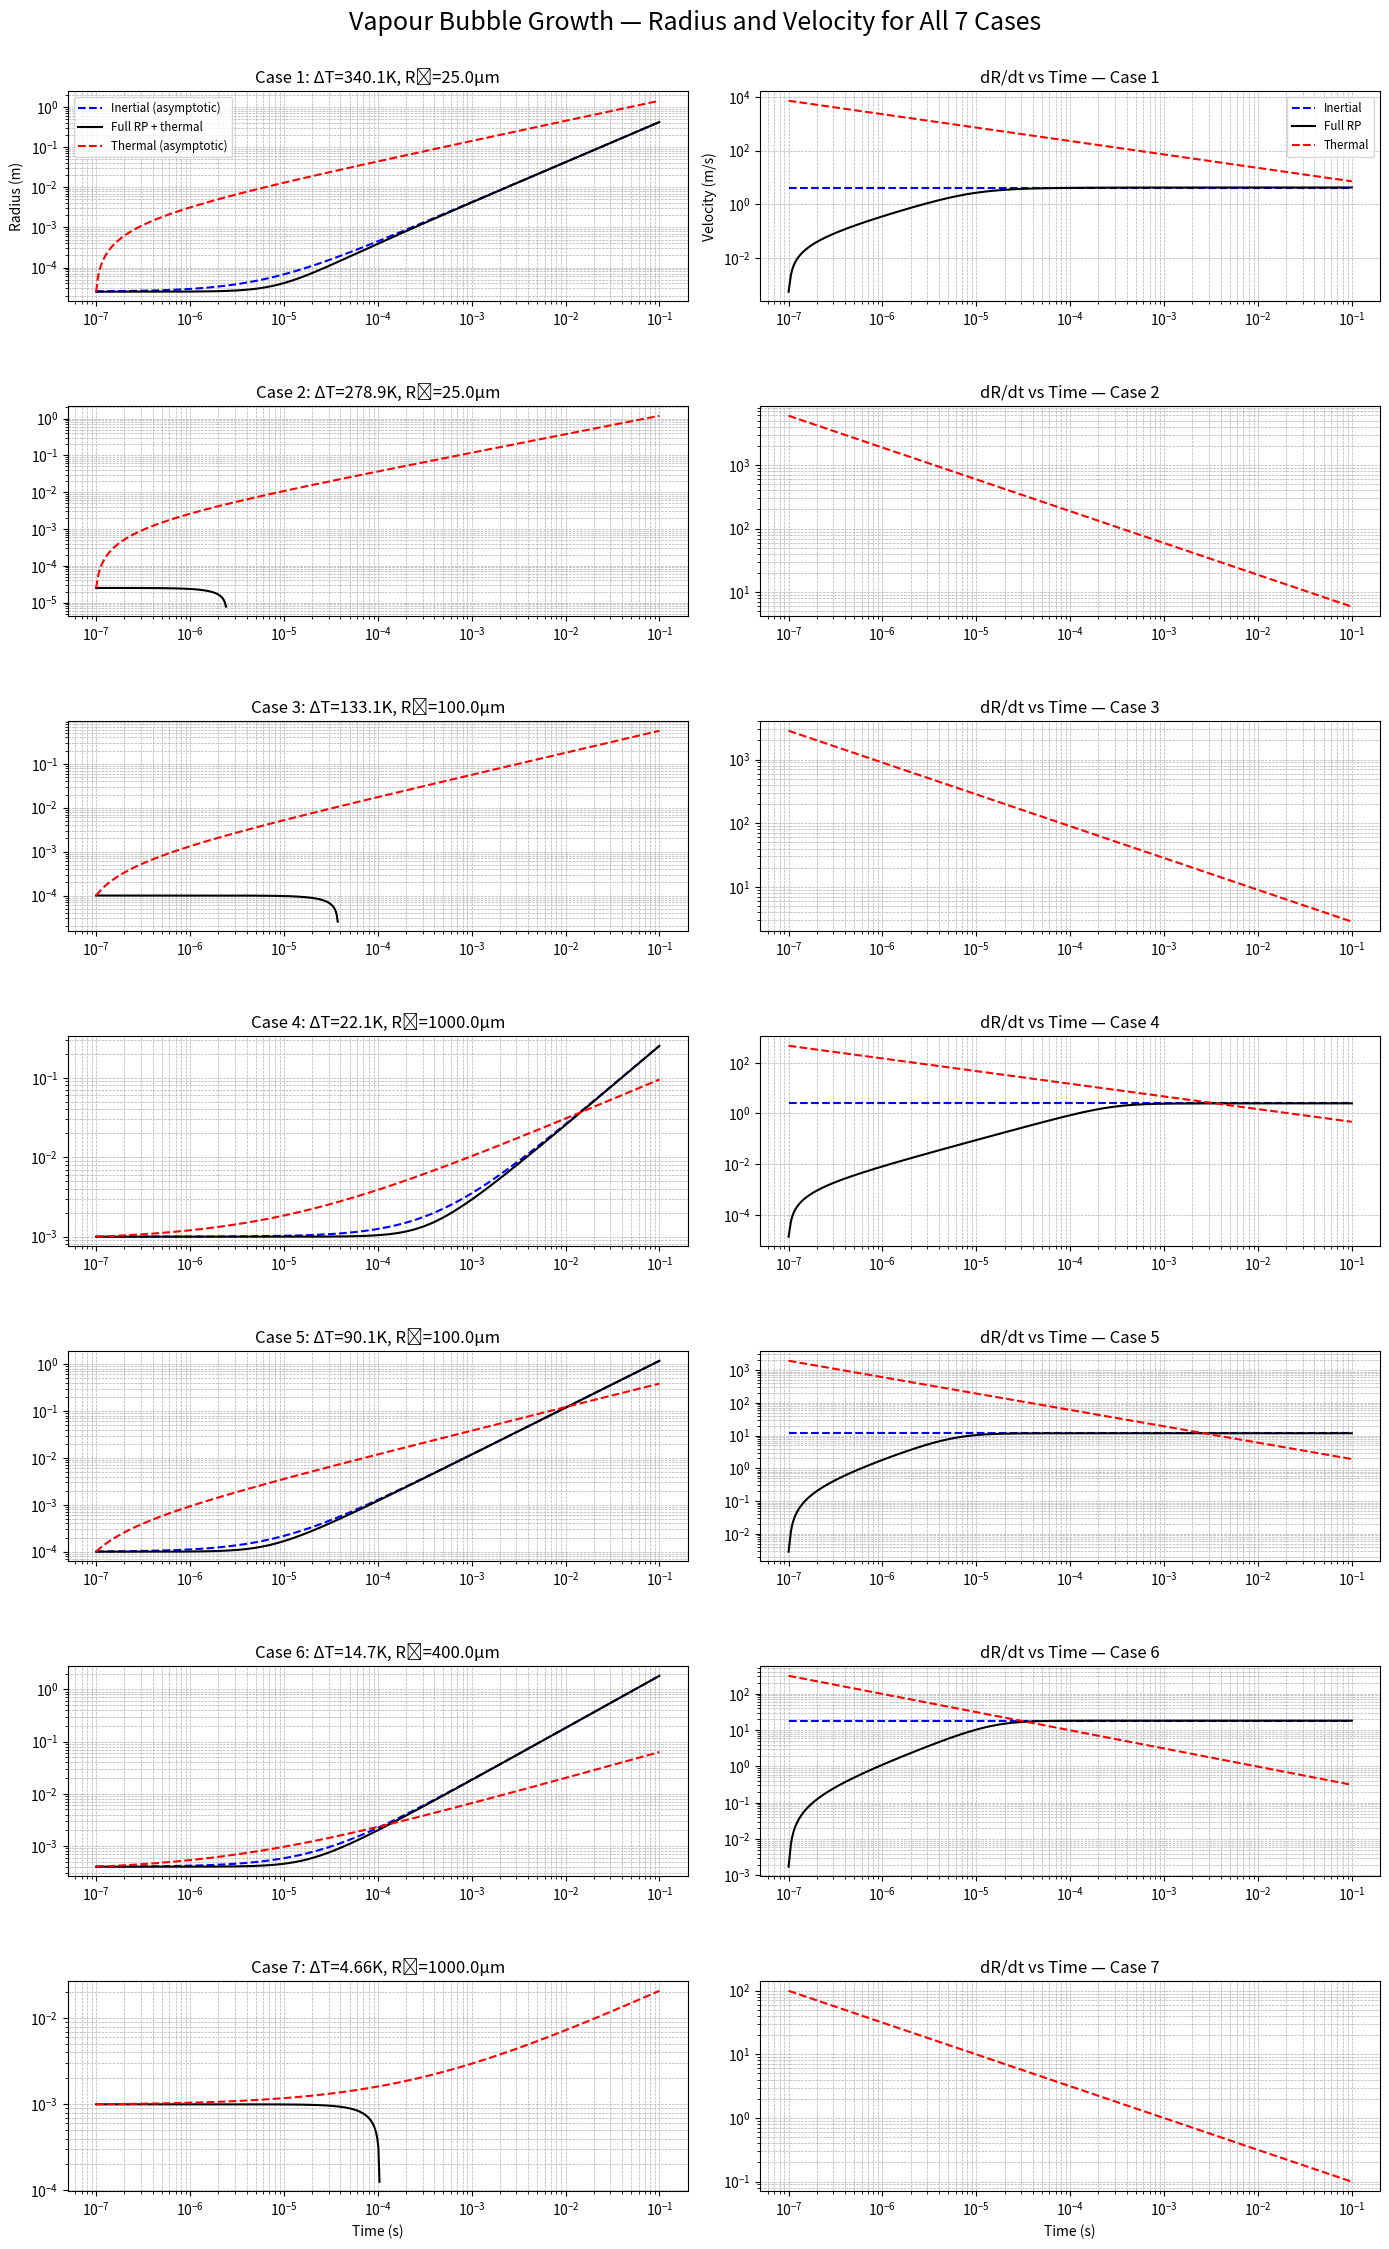

Write the Python code that produced this figure.
import numpy as np
import matplotlib.pyplot as plt
from scipy.integrate import solve_ivp, cumulative_trapezoid

# Constants
k = 71.7        # W/mK
L = 2.6e6       # J/kg
rho_v = 0.5     # kg/m³
D = 6.4e-5      # m²/s
rho = 927       # kg/m³
p_inf = 1.0e5   # Pa
sigma = 0.2     # N/m

# Table 1: Tb, Delta_T, R0, p_v, Jakob
conditions = [
    (1083.6, 340.1, 2.5e-5, 1.253e5, 565.7),
    (1154.6, 278.9, 2.5e-5, 3.212e4, 227.7),
    (1154.6, 133.1, 1e-4,   9.899e4, 108.7),
    (1154.6, 22.1,  1e-3,   1.088e5, 18.04),
    (1235.2, 90.1,  1e-4,   2.923e5, 38.08),
    (1345.9, 14.7,  4e-4,   5.619e5, 2.979),
    (1390.2, 4.66,  1e-3,   2.936e4, 0.7331)
]

# Time array
t = np.logspace(-7, -1, 500)

# Subplots: 2 rows per case (radius, velocity)
fig, axs = plt.subplots(7, 2, figsize=(14, 22))

for i, (Tb, Delta_T, R0, p_v, Jakob) in enumerate(conditions):
    ax_R = axs[i, 0]
    ax_v = axs[i, 1]

    # -- Thermal Growth --
    v_thermal = (3/np.pi)**0.5 * k / (L * rho_v) * Delta_T / np.sqrt(D * t)
    R_thermal = R0 + cumulative_trapezoid(v_thermal, t, initial=0)

    # -- Inertial Growth --
    inertial_valid = (p_v - p_inf) > 0
    if inertial_valid:
        v_inertial = np.sqrt(2/3 * (p_v - p_inf) / rho)
        R_inertial = R0 + v_inertial * t
        ax_R.plot(t, R_inertial, 'b--', label='Inertial (asymptotic)')
        ax_v.plot(t, v_inertial * np.ones_like(t), 'b--')

    # -- Full RP model --
    def dRdt(ti, y):
        R, dR = y
        if R <= 0:
            return [0, 0]
        inertial_term = (p_v - p_inf - 2 * sigma / R) / rho
        d2R = (inertial_term - 1.5 * dR**2) / R
        return [dR, d2R]

    y0 = [R0, 1e-6]
    sol = solve_ivp(dRdt, [t[0], t[-1]], y0, rtol=1e-8, atol=1e-10, t_eval=t)
    R_rp = sol.y[0]
    v_rp = np.gradient(R_rp, sol.t)  # numerical dR/dt

    ax_R.plot(sol.t, R_rp, 'k-', label='Full RP + thermal')
    ax_v.plot(sol.t, v_rp, 'k-')

    # -- Plot thermal model --
    ax_R.plot(t, R_thermal, 'r--', label='Thermal (asymptotic)')
    ax_v.plot(t, v_thermal, 'r--')

    # Radius plot styling
    ax_R.set_xscale('log')
    ax_R.set_yscale('log')
    ax_R.set_title(f'Case {i+1}: ΔT={Delta_T}K, R₀={R0*1e6:.1f}μm')
    ax_R.grid(True, which='both', linestyle='--', linewidth=0.5)
    if i == 6:
        ax_R.set_xlabel('Time (s)')
    if i == 0:
        ax_R.set_ylabel('Radius (m)')
        ax_R.legend(loc='upper left', fontsize='small')

    # Velocity plot styling
    ax_v.set_xscale('log')
    ax_v.set_yscale('log')
    ax_v.set_title(f'dR/dt vs Time — Case {i+1}')
    ax_v.grid(True, which='both', linestyle='--', linewidth=0.5)
    if i == 6:
        ax_v.set_xlabel('Time (s)')
    if i == 0:
        ax_v.set_ylabel('Velocity (m/s)')
        ax_v.legend(['Inertial', 'Full RP', 'Thermal'], fontsize='small', loc='upper right')

# Layout
plt.tight_layout()
plt.suptitle('Vapour Bubble Growth — Radius and Velocity for All 7 Cases', fontsize=18, y=1.02)
plt.subplots_adjust(hspace=0.5)
plt.show()
